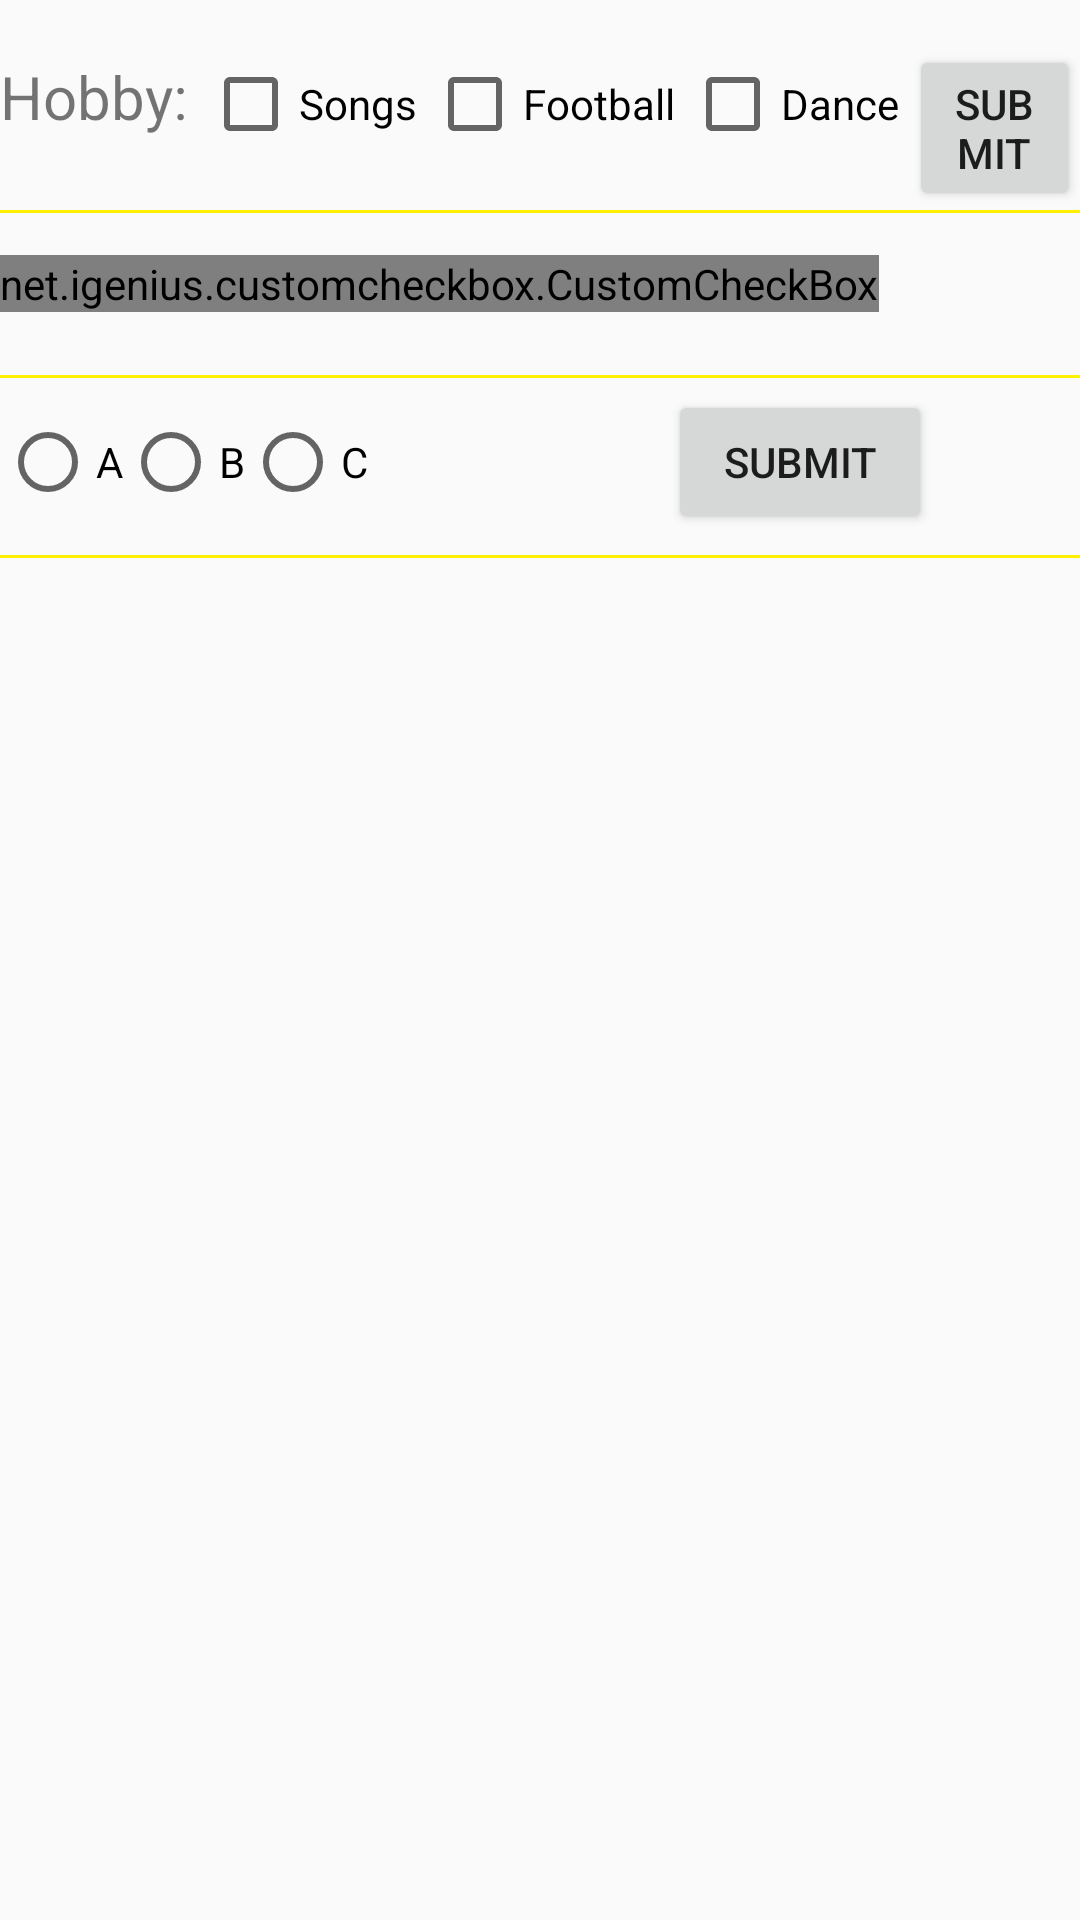

Layout XML and referenced resources for this Android screen:
<!-- AndroidManifest.xml: application theme AppTheme -->
<!-- res/layout/activity_checkbo.xml -->
<?xml version="1.0" encoding="utf-8"?>
<RelativeLayout xmlns:android="http://schemas.android.com/apk/res/android"
    xmlns:app="http://schemas.android.com/apk/res-auto"
    xmlns:tools="http://schemas.android.com/tools"
    android:layout_width="match_parent"
    android:layout_height="match_parent"
    tools:context=".Checkbo">

    <LinearLayout
        android:layout_width="match_parent"
        android:layout_height="wrap_content"
        android:layout_marginTop="15dp"
        android:orientation="horizontal">

        <TextView
            android:layout_width="wrap_content"
            android:layout_height="wrap_content"
            android:text="Hobby: "
            android:textSize="20sp" />

        <CheckBox
            android:id="@+id/c1"
            android:layout_width="wrap_content"
            android:layout_height="wrap_content"
            android:text="Songs "
            tools:ignore="OnClick" />

        <CheckBox
            android:id="@+id/c2"
            android:layout_width="wrap_content"
            android:layout_height="wrap_content"
            android:text="Football "
            tools:ignore="OnClick" />

        <CheckBox
            android:id="@+id/c3"
            android:layout_width="wrap_content"
            android:layout_height="wrap_content"
            android:text="Dance "
            tools:ignore="OnClick" />

        <Button
            android:id="@+id/b1"
            android:layout_width="wrap_content"
            android:layout_height="wrap_content"
            android:text="Submit" />
    </LinearLayout>

    <View
        android:layout_width="match_parent"
        android:layout_height="1dp"
        android:layout_marginTop="70dp"
        android:background="#fff000" />

    <net.igenius.customcheckbox.CustomCheckBox
        android:layout_width="wrap_content"
        android:layout_height="wrap_content"
        android:layout_marginTop="85sp" />

    <View
        android:layout_width="match_parent"
        android:layout_height="1dp"
        android:layout_marginTop="125dp"
        android:background="#fff000" />

    <RadioGroup
        android:id="@+id/radioGroup"
        android:layout_width="match_parent"
        android:layout_height="wrap_content"
        android:layout_marginTop="130dp"
        android:orientation="horizontal">

        <RadioButton
            android:id="@+id/r1"
            android:layout_width="wrap_content"
            android:layout_height="wrap_content"
            android:text="A" />

        <RadioButton
            android:id="@+id/r2"
            android:layout_width="wrap_content"
            android:layout_height="wrap_content"
            android:text="B" />


        <RadioButton
            android:id="@+id/r3"
            android:layout_width="wrap_content"
            android:layout_height="wrap_content"
            android:text="C" />

        <Button
            android:id="@+id/b2"
            android:layout_width="wrap_content"
            android:layout_height="wrap_content"
            android:layout_marginLeft="100dp"
            android:text="Submit" />
    </RadioGroup>

    <View
        android:layout_width="match_parent"
        android:layout_height="1dp"
        android:layout_marginTop="185dp"
        android:background="#fff000" />

    
        
        
        
        
        
        
        
        
        
        

        
            
            
            
            
            
            
            
            
            
            

        
            
            
            
            
            
            
            
            
            
            
            
    
</RelativeLayout>
<!-- resources referenced by this layout -->
<resources>
  <style name="AppTheme" parent="Theme.AppCompat.Light.DarkActionBar">
          
          <item name="colorPrimary">@color/colorPrimary</item>
          <item name="colorPrimaryDark">@color/colorPrimaryDark</item>
          <item name="colorAccent">@color/colorAccent</item>
      </style>
  <color name="colorPrimary">#008577</color>
  <color name="colorPrimaryDark">#00574B</color>
  <color name="colorAccent">#D81B60</color>
</resources>
